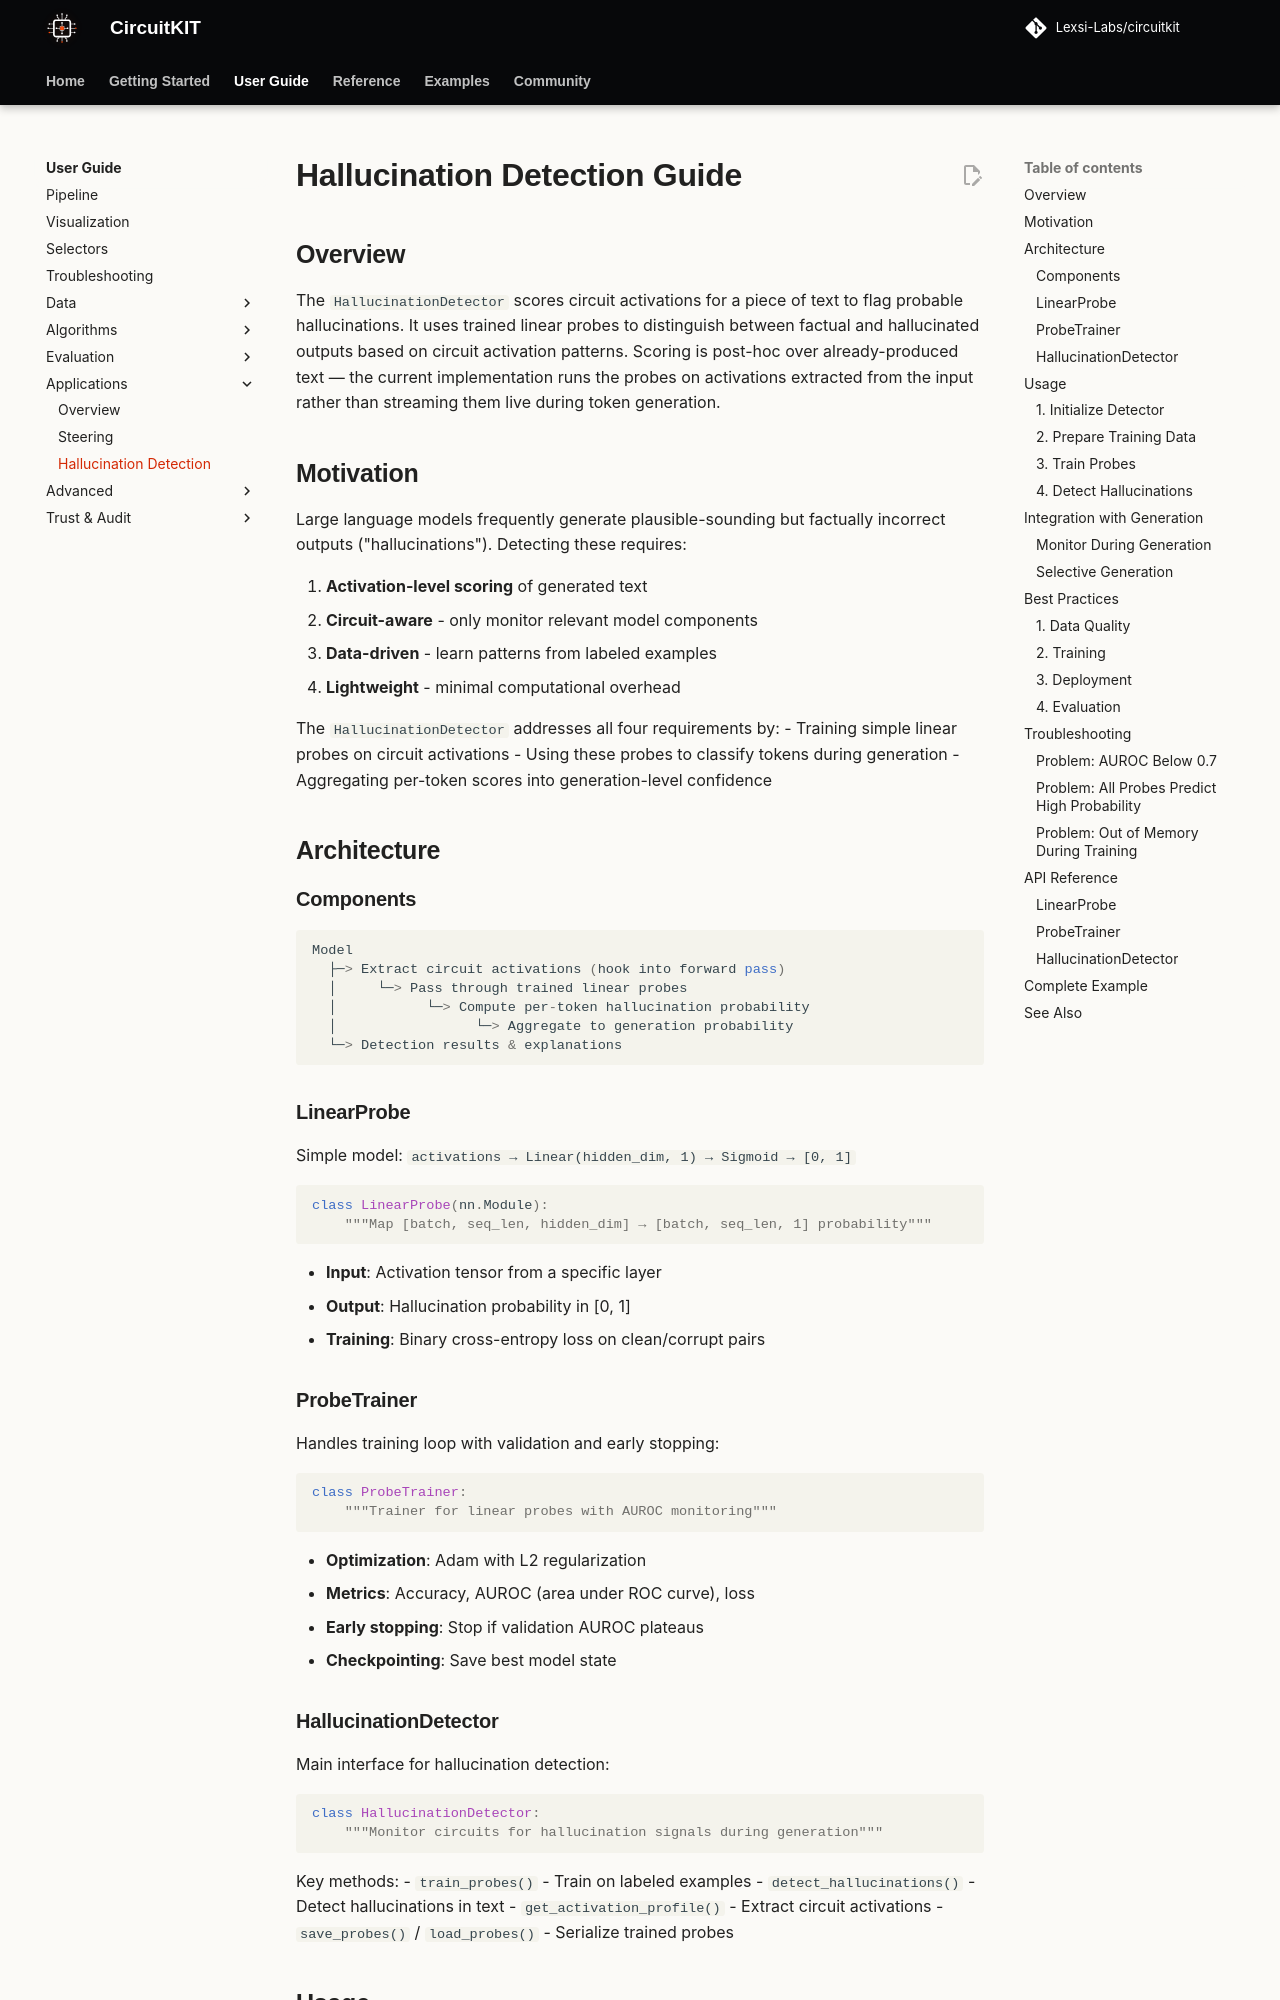

repository: Lexsi-Labs/CircuitKIT · page: guides/hallucination_detection_guide/index.html · generator: mkdocs

# Hallucination Detection Guide

## Overview

The `HallucinationDetector` scores circuit activations for a piece of text to flag probable hallucinations. It uses trained linear probes to distinguish between factual and hallucinated outputs based on circuit activation patterns. Scoring is post-hoc over already-produced text — the current implementation runs the probes on activations extracted from the input rather than streaming them live during token generation.

## Motivation

Large language models frequently generate plausible-sounding but factually incorrect outputs ("hallucinations"). Detecting these requires:

1. **Activation-level scoring** of generated text
2. **Circuit-aware** - only monitor relevant model components
3. **Data-driven** - learn patterns from labeled examples
4. **Lightweight** - minimal computational overhead

The `HallucinationDetector` addresses all four requirements by:
- Training simple linear probes on circuit activations
- Using these probes to classify tokens during generation
- Aggregating per-token scores into generation-level confidence

## Architecture

### Components

```python
Model
  ├─> Extract circuit activations (hook into forward pass)
  │     └─> Pass through trained linear probes
  │           └─> Compute per-token hallucination probability
  │                 └─> Aggregate to generation probability
  └─> Detection results & explanations
```

### LinearProbe

Simple model: `activations → Linear(hidden_dim, 1) → Sigmoid → [0, 1]`

```python
class LinearProbe(nn.Module):
    """Map [batch, seq_len, hidden_dim] → [batch, seq_len, 1] probability"""
```

- **Input**: Activation tensor from a specific layer
- **Output**: Hallucination probability in [0, 1]
- **Training**: Binary cross-entropy loss on clean/corrupt pairs

### ProbeTrainer

Handles training loop with validation and early stopping:

```python
class ProbeTrainer:
    """Trainer for linear probes with AUROC monitoring"""
```

- **Optimization**: Adam with L2 regularization
- **Metrics**: Accuracy, AUROC (area under ROC curve), loss
- **Early stopping**: Stop if validation AUROC plateaus
- **Checkpointing**: Save best model state

### HallucinationDetector

Main interface for hallucination detection:

```python
class HallucinationDetector:
    """Monitor circuits for hallucination signals during generation"""
```

Key methods:
- `train_probes()` - Train on labeled examples
- `detect_hallucinations()` - Detect hallucinations in text
- `get_activation_profile()` - Extract circuit activations
- `save_probes()` / `load_probes()` - Serialize trained probes

## Usage
